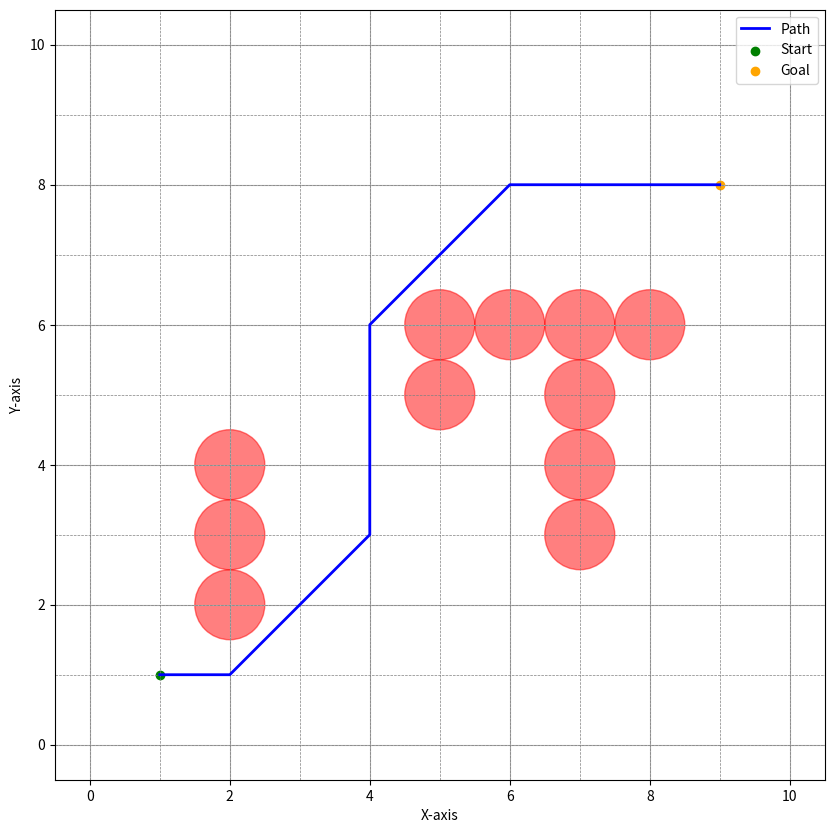

The matplotlib source for this figure:
import numpy as np
import math as m
import matplotlib.pyplot as plt


class Node():
    def __init__(self, x: float, y: float, cost: float, parent_idx: int, heuristic_cost: float) -> None:
        self.x = x
        self.y = y
        self.cost = cost  # Actual cost (g)
        self.parent_idx = int(parent_idx)
        self.heuristic_cost = heuristic_cost  # Heuristic cost (h)


class Obstacle():
    def __init__(self, x_pos: float, y_pos: float, radius: float) -> None:
        self.x_pos = x_pos
        self.y_pos = y_pos
        self.radius = radius

    def is_inside(self, curr_x: float, curr_y: float) -> bool:
        dist_from = np.sqrt((curr_x - self.x_pos)**2 +
                            (curr_y - self.y_pos)**2)
        if dist_from > self.radius:
            return False
        return True


def compute_index(min_x: int, max_x: int, min_y: int, max_y: int,
                  gs: float, curr_x: int, curr_y: int) -> float:
    index = ((curr_x - min_x) / gs) + ((curr_y - min_y) / gs) * \
        ((max_x + gs - min_x) / gs)
    return index


def get_all_moves(current_x: float, current_y: float, gs: float) -> list:
    move_list = []
    gs_x_bounds = np.arange(-gs, gs+gs, gs)
    gs_y_bounds = np.arange(-gs, gs+gs, gs)
    for dx in gs_x_bounds:
        for dy in gs_y_bounds:
            x_next = current_x + dx
            y_next = current_y + dy
            if [x_next, y_next] == [current_x, current_y]:
                continue
            move = [x_next, y_next]
            move_list.append(move)
    return move_list


def is_not_valid(obst_list: list,
                 x_min: int,
                 y_min: int,
                 x_max: int,
                 y_max: int,
                 x_curr: float,
                 y_curr: float):
    for obs in obst_list:
        if obs.is_inside(x_curr, y_curr):
            return True
    if x_min > x_curr:
        return True
    if x_max < x_curr:
        return True
    if y_min > y_curr:
        return True
    if y_max < y_curr:
        return True
    return False


def calculate_heuristic_cost(node_x: float, node_y: float, goal_x: float, goal_y: float) -> float:
    return abs(node_x - goal_x) + abs(node_y - goal_y)


# initialize some parameters
start_x = 1
start_y = 1

min_x = 0
max_x = 10

min_y = 0
max_y = 10

goal_x = 9
goal_y = 8

gs = 1

obstacle_positions = [(2, 2), (2, 3), (2, 4), (5, 5),
                      (5, 6), (6, 6), (7, 6), (7, 5), (7, 4), (7, 3), (8, 6)]
obstacle_list = []  # store obstacle classes
obstacle_radius = 0.5

# Loop through position of obstacles
for obs_pos in obstacle_positions:
    obstacle = Obstacle(obs_pos[0], obs_pos[1], obstacle_radius)
    obstacle_list.append(obstacle)

# - Make two bins/dictionaries:
unvisited = {}
visited = {}

# - Initialize current_node with the following parameters:
# - position = start position
# - cost = 0
# - parent_index = -1
current_node = Node(start_x, start_y, 0, int(-1),
                    calculate_heuristic_cost(start_x, start_y, goal_x, goal_y))

# - initialize current_index by utilizing compute_index() function
# based on the current position, which is the start
current_idx = int(compute_index(min_x, max_x, min_y, max_y,
                                gs, start_x, start_y))

# - insert current_node into unvisited dictionary,
# use the current_index as the key
unvisited[current_idx] = current_node

# - While current node position is not equal to goal location:
while [current_node.x, current_node.y] != [goal_x, goal_y]:
    # set current_index to min value from unvisited
    current_idx = min(
        unvisited, key=lambda x: unvisited[x].cost + unvisited[x].heuristic_cost)

    # - set current_node to unvisited[current_index]
    current_node = unvisited[current_idx]

    # - put current_node into visited dictionary
    visited[current_idx] = current_node

    # - delete current_index from unvisited
    del unvisited[current_idx]

    if [current_node.x, current_node.y] == [goal_x, goal_y]:
        wp_node = current_node
        wp_list = []
        wp_list.append([wp_node.x, wp_node.y])

        while wp_node.parent_idx != -1:
            next_idx = wp_node.parent_idx
            wp_node = visited[next_idx]
            wp_list.append([wp_node.x, wp_node.y])
        wp_list.reverse()

        break

    # Begin search by doing the following:
    # - Use get_all_moves() to get all moves based on current position
    all_moves = get_all_moves(current_node.x, current_node.y, gs)

    # initialize a filtered_move list
    filtered_moves = []

    # - With all moves check if move is_not_valid by using is_not_valid() function
    # - This function should check if:
    # - Inside obstacle
    # - Outside boundary
    # - Not on top of ourselves (already done by get_all moves)
    for move in all_moves:
        if (is_not_valid(obstacle_list, min_x, min_y, max_x, max_y,
                         move[0], move[1]) == True):
            continue
        else:
            filtered_moves.append(move)

    #  - loop through all filtered moves:
    for move in filtered_moves:
        # based on this current filtered move:

        # calculate the filtered/new index
        new_index = int(compute_index(min_x, max_x, min_y, max_y,
                                      gs, move[0], move[1]))

        # calculate the filtered/new cost
        # from + to new_node
        new_cost = current_node.cost + \
            m.dist(move, [current_node.x, current_node.y])

        # check if new index is in visited
        if new_index in visited:
            continue

        # - if inside unvisited:
        if new_index in unvisited:
            # compare new_cost to unvisited cost:
            # if new_cost < unvisited cost:
            if new_cost < unvisited[new_index].cost:
                # update the cost value
                unvisited[new_index].cost = new_cost
                # update the parent index
                unvisited[new_index].parent_idx = current_idx

            # continue to next move since it already exists
            continue

        # - this last condition means that we have a node so
        #     make a new node and append to unvisited
        new_heuristic_cost = calculate_heuristic_cost(
            move[0], move[1], goal_x, goal_y)
        new_node = Node(move[0], move[1], new_cost,
                        current_idx, new_heuristic_cost)
        unvisited[new_index] = new_node

# Plot the grid, obstacles, and the path
plt.figure(figsize=(10, 10))

# Plot the grid
for x in np.arange(min_x, max_x + gs, gs):
    plt.axvline(x, color='gray', linestyle='--', linewidth=0.5)
for y in np.arange(min_y, max_y + gs, gs):
    plt.axhline(y, color='gray', linestyle='--', linewidth=0.5)

# Plot obstacles
for obs in obstacle_list:
    circle = plt.Circle((obs.x_pos, obs.y_pos),
                        obs.radius, color='red', alpha=0.5)
    plt.gca().add_patch(circle)

# Plot the path
path_x = [point[0] for point in wp_list]
path_y = [point[1] for point in wp_list]
plt.plot(path_x, path_y, color='blue', linewidth=2, label='Path')

# Plot start and goal
plt.scatter(start_x, start_y, color='green', marker='o', label='Start')
plt.scatter(goal_x, goal_y, color='orange', marker='o', label='Goal')

plt.xlim(min_x - 0.5, max_x + 0.5)
plt.ylim(min_y - 0.5, max_y + 0.5)
plt.gca().set_aspect('equal', adjustable='box')
plt.xlabel('X-axis')
plt.ylabel('Y-axis')
plt.legend()
plt.grid(True)
plt.show()
print("The list of waypoints for the desired path:", wp_list)
print(f"The cost is {current_node.cost:.2f}")
